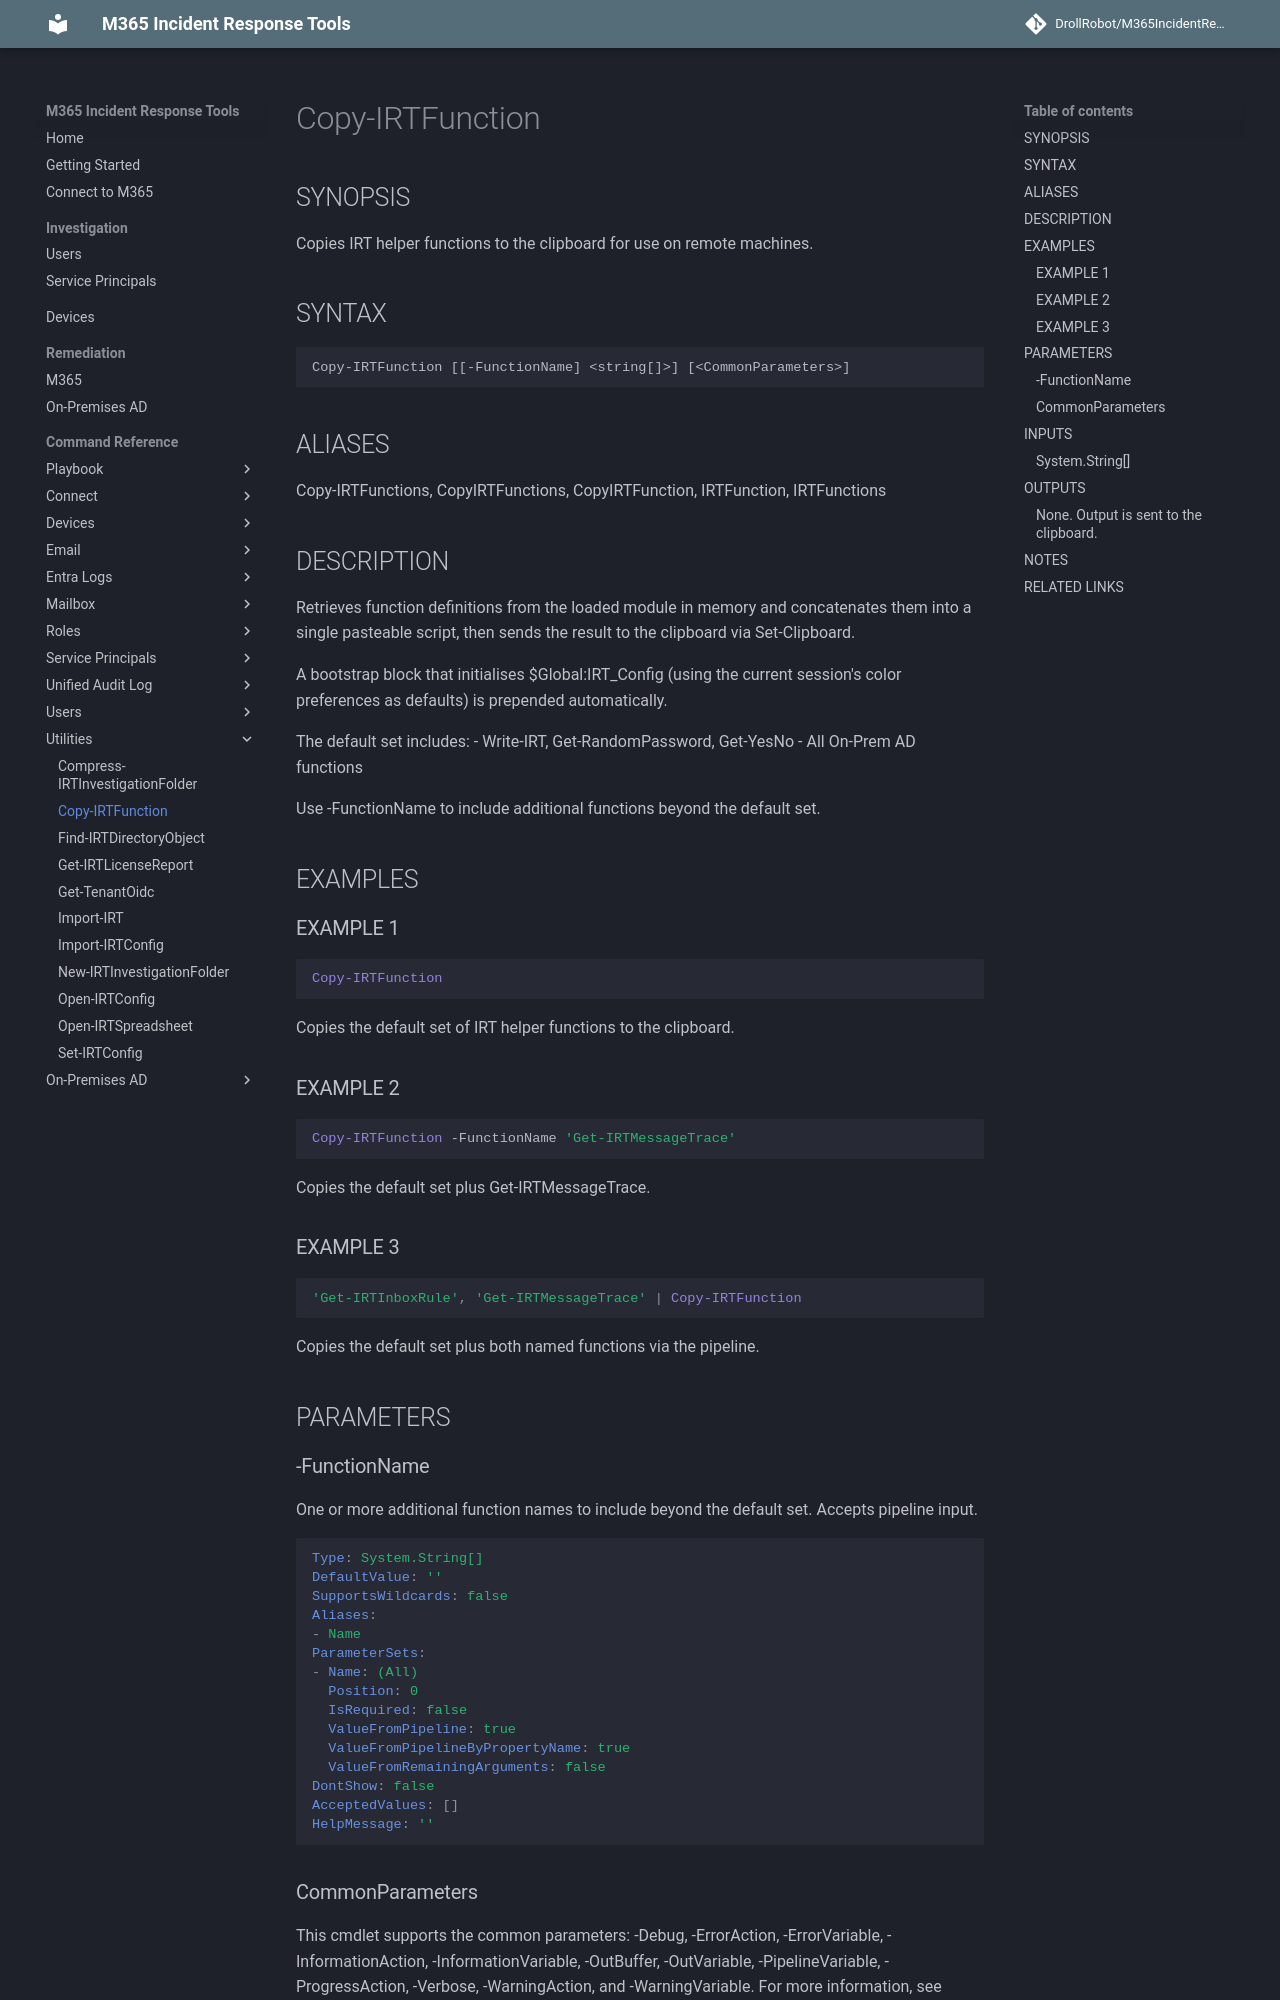

repository: DrollRobot/M365IncidentResponseTools · page: M365IncidentResponseTools/Copy-IRTFunction/index.html · generator: mkdocs

---
document type: cmdlet
external help file: M365IncidentResponseTools-Help.xml
HelpUri: ''
Locale: en-US
Module Name: M365IncidentResponseTools
ms.date: 10/29/2026
PlatyPS schema version: 2024-05-01
title: Copy-IRTFunction
---

# Copy-IRTFunction

## SYNOPSIS

Copies IRT helper functions to the clipboard for use on remote machines.

## SYNTAX

```
Copy-IRTFunction [[-FunctionName] <string[]>] [<CommonParameters>]
```

## ALIASES

Copy-IRTFunctions, CopyIRTFunctions, CopyIRTFunction, IRTFunction, IRTFunctions

## DESCRIPTION

Retrieves function definitions from the loaded module in memory and
concatenates them into a single pasteable script, then sends the result
to the clipboard via Set-Clipboard.

A bootstrap block that initialises $Global:IRT_Config (using the current
session's color preferences as defaults) is prepended automatically.

The default set includes:
  - Write-IRT, Get-RandomPassword, Get-YesNo
  - All On-Prem AD functions

Use -FunctionName to include additional functions beyond the default set.

## EXAMPLES

### EXAMPLE 1

```powershell
Copy-IRTFunction
```

Copies the default set of IRT helper functions to the clipboard.

### EXAMPLE 2

```powershell
Copy-IRTFunction -FunctionName 'Get-IRTMessageTrace'
```

Copies the default set plus Get-IRTMessageTrace.

### EXAMPLE 3

```powershell
'Get-IRTInboxRule', 'Get-IRTMessageTrace' | Copy-IRTFunction
```

Copies the default set plus both named functions via the pipeline.

## PARAMETERS
